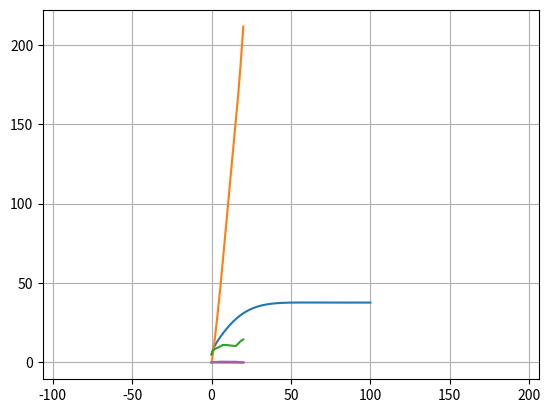

Here is the Python script that generated this plot: (Note: this script raises an exception after producing the figure.)
#!/usr/bin/env python
# coding: utf-8

# In this notebook, you will implement the forward longitudinal vehicle model. The model accepts throttle inputs and steps through the longitudinal dynamic equations. Once implemented, you will be given a set of inputs that drives over a small road slope to test your model.
# 
# The input to the model is a throttle percentage $x_\theta \in [0,1]$ which provides torque to the engine and subsequently accelerates the vehicle for forward motion. 
# 
# The dynamic equations consist of many stages to convert throttle inputs to wheel speed (engine -> torque converter -> transmission -> wheel). These stages are bundled together in a single inertia term $J_e$ which is used in the following combined engine dynamic equations.
# 
# \begin{align}
#     J_e \dot{\omega}_e &= T_e - (GR)(r_{eff} F_{load}) \\ m\ddot{x} &= F_x - F_{load}
# \end{align}
# 
# Where $T_e$ is the engine torque, $GR$ is the gear ratio, $r_{eff}$ is the effective radius, $m$ is the vehicle mass, $x$ is the vehicle position, $F_x$ is the tire force, and $F_{load}$ is the total load force. 
# 
# The engine torque is computed from the throttle input and the engine angular velocity $\omega_e$ using a simplified quadratic model. 
# 
# \begin{align}
#     T_e = x_{\theta}(a_0 + a_1 \omega_e + a_2 \omega_e^2)
# \end{align}
# 
# The load forces consist of aerodynamic drag $F_{aero}$, rolling friction $R_x$, and gravitational force $F_g$ from an incline at angle $\alpha$. The aerodynamic drag is a quadratic model and the friction is a linear model.
# 
# \begin{align}
#     F_{load} &= F_{aero} + R_x + F_g \\
#     F_{aero} &= \frac{1}{2} C_a \rho A \dot{x}^2 = c_a \dot{x}^2\\
#     R_x &= N(\hat{c}_{r,0} + \hat{c}_{r,1}|\dot{x}| + \hat{c}_{r,2}\dot{x}^2) \approx c_{r,1} \dot{x}\\
#     F_g &= mg\sin{\alpha}
# \end{align}
# 
# Note that the absolute value is ignored for friction since the model is used for only forward motion ($\dot{x} \ge 0$). 
#  
# The tire force is computed using the engine speed and wheel slip equations.
# 
# \begin{align}
#     \omega_w &= (GR)\omega_e \\
#     s &= \frac{\omega_w r_e - \dot{x}}{\dot{x}}\\
#     F_x &= \left\{\begin{array}{lr}
#         cs, &  |s| < 1\\
#         F_{max}, & \text{otherwise}
#         \end{array}\right\} 
# \end{align}
# 
# Where $\omega_w$ is the wheel angular velocity and $s$ is the slip ratio. 
# 
# We setup the longitudinal model inside a Python class below. The vehicle begins with an initial velocity of 5 m/s and engine speed of 100 rad/s. All the relevant parameters are defined and like the bicycle model, a sampling time of 10ms is used for numerical integration.

# In[88]:


import sys
import numpy as np
import matplotlib.pyplot as plt
import matplotlib.image as mpimg

class Vehicle():
    def __init__(self):
 
        # ==================================
        #  Parameters
        # ==================================
    
        #Throttle to engine torque
        self.a_0 = 400
        self.a_1 = 0.1
        self.a_2 = -0.0002
        
        # Gear ratio, effective radius, mass + inertia
        self.GR = 0.35
        self.r_e = 0.3
        self.J_e = 10
        self.m = 2000
        self.g = 9.81
        
        # Aerodynamic and friction coefficients
        self.c_a = 1.36
        self.c_r1 = 0.01
        
        # Tire force 
        self.c = 10000
        self.F_max = 10000
        
        # State variables
        self.x = 0
        self.v = 5
        self.a = 0
        self.w_e = 100
        self.w_e_dot = 0
        
        self.sample_time = 0.01
        
    def reset(self):
        # reset state variables
        self.x = 0
        self.v = 5
        self.a = 0
        self.w_e = 100
        self.w_e_dot = 0


# Implement the combined engine dynamic equations along with the force equations in the cell below. The function $\textit{step}$ takes the throttle $x_\theta$ and incline angle $\alpha$ as inputs and performs numerical integration over one timestep to update the state variables. Hint: Integrate to find the current position, velocity, and engine speed first, then propagate those values into the set of equations.

# In[89]:


class Vehicle(Vehicle):
    def step(self, throttle, alpha):
        # ==================================
        #  Implement vehicle model here
        Fg = self.m * self.g * np.sin(alpha)
        w_w = self.GR * self.w_e
        T_e = throttle * (self.a_0 + self.a_1 * self.w_e + self.a_2 * self.w_e * self.w_e)
        F_aero = self.c_a * self.v * self.v
        R_x = self.c_r1 * self.v
        F_load = Fg + F_aero + R_x
        s = (w_w * self.r_e - self.v) / (self.v)
        
        if abs(s) < 1:
            F_x = self.c * s
        else:
            F_x = self.F_max
        
        self.x = self.x + self.v * self.sample_time
        self.v = self.v + self.a * self.sample_time
        self.a = (F_x - F_load) / (self.m)
        self.w_e = self.w_e + self.w_e_dot * self.sample_time
        self.w_e_dot = (T_e - (self.GR * self.r_e * F_load)) / (self.J_e)
        
        
        
        
                
        # ==================================
        pass


# Using the model, you can send constant throttle inputs to the vehicle in the cell below. You will observe that the velocity converges to a fixed value based on the throttle input due to the aerodynamic drag and tire force limit. A similar velocity profile can be seen by setting a negative incline angle $\alpha$. In this case, gravity accelerates the vehicle to a terminal velocity where it is balanced by the drag force.

# In[90]:


sample_time = 0.01
time_end = 100
model = Vehicle()

t_data = np.arange(0,time_end,sample_time)
v_data = np.zeros_like(t_data)
# throttle percentage between 0 and 1
throttle = 0.5

# incline angle (in radians)
alpha = 0

for i in range(t_data.shape[0]):
    v_data[i] = model.v
    model.step(throttle, alpha)
    
plt.plot(t_data, v_data)
plt.grid(True)
plt.show()


# We will now drive the vehicle over a slope as shown in the diagram below.
# 
# ![ramp](ramp.png)
# 
# To climb the slope, a trapezoidal throttle input is provided for the next 20 seconds as shown in the figure below. 
# 
# ![throttle](throttle.png)
# 
# The vehicle begins at 20% throttle and gradually increases to 50% throttle. This is maintained for 10 seconds as the vehicle climbs the steeper slope. Afterwards, the vehicle reduces the throttle to 0.
# 
# In the cell below, implement the ramp angle profile $\alpha (x)$ and throttle profile $x_\theta (t)$ and step them through the vehicle dynamics. The vehicle position $x(t)$ is saved in the array $\textit{x_data}$. This will be used to grade your solution.
# 

# In[94]:


time_end = 20
t_data = np.arange(0,time_end,sample_time)
x_data = np.zeros_like(t_data)
v_data = np.zeros_like(t_data)

# reset the states
model.reset()
# ==================================
#  Learner solution begins here
# ==================================
throttle_data = np.zeros_like(t_data)
throttle_data[0] = 0.2
for i in range(1, 500):
    throttle_data[i] = throttle_data[i-1] + 0.0006
for i in range(500, 1500):
    throttle_data[i] = throttle_data[i-1]
for i in range(1500, t_data.shape[0]):
    throttle_data[i] = throttle_data[i-1] - 0.001
    
alpha_data = np.zeros_like(t_data)
#alpha_data[0:500] = np.arctan(3/60)
#alpha_data[500:1500] = np.arctan(12/120)
#alpha_data[1500:2000] = 0
    
for i in range(t_data.shape[0]):
    x_data[i] = model.x
    v_data[i] = model.v
    
    if 0 <= x_data[i] <= 60:
        alpha_data[i] = np.arctan(3/60)
    elif 60 < x_data[i] <= 150:
        alpha_data[i] = np.arctan(12/120)
    else:
        alpha_data[i] = 0
            
    
    
    model.step(throttle_data[i], alpha_data[i])
    
# ==================================
#  Learner solution ends here
# ==================================

# Plot x vs t for visualization
print(str(throttle_data[1200]))
plt.plot(t_data, x_data)
plt.grid(True)
plt.show()
plt.plot(t_data, v_data)
plt.grid(True)
plt.show()
plt.plot(t_data, alpha_data)
plt.grid(True)
plt.show()
plt.plot(t_data, throttle_data)
plt.grid(True)
plt.show()


# If you have implemented the vehicle model and inputs correctly, you should see that the vehicle crosses the ramp at ~15s where the throttle input begins to decrease.
# 
# The cell below will save the time and vehicle inputs as text file named $\textit{xdata.txt}$. To locate the file, change the end of your web directory to $\textit{/notebooks/Course_1_Module_4/xdata.txt}$
# 
# Once you are there, you can download the file and submit to the Coursera grader to complete this assessment.

# In[95]:


data = np.vstack([t_data, x_data]).T
np.savetxt('xdata.txt', data, delimiter=', ')


# Congratulations! You have now completed the assessment! Feel free to test the vehicle model with different inputs in the cell below, and see what trajectories they form. In the next module, you will see the longitudinal model being used for speed control. See you there!

# In[30]:


sample_time = 0.01
time_end = 30
model.reset()

t_data = np.arange(0,time_end,sample_time)
x_data = np.zeros_like(t_data)

# ==================================
#  Test various inputs here
# ==================================
for i in range(t_data.shape[0]):

    model.step(0,0)
    
plt.axis('equal')
plt.plot(x_data, y_data)
plt.show()


# In[ ]:




